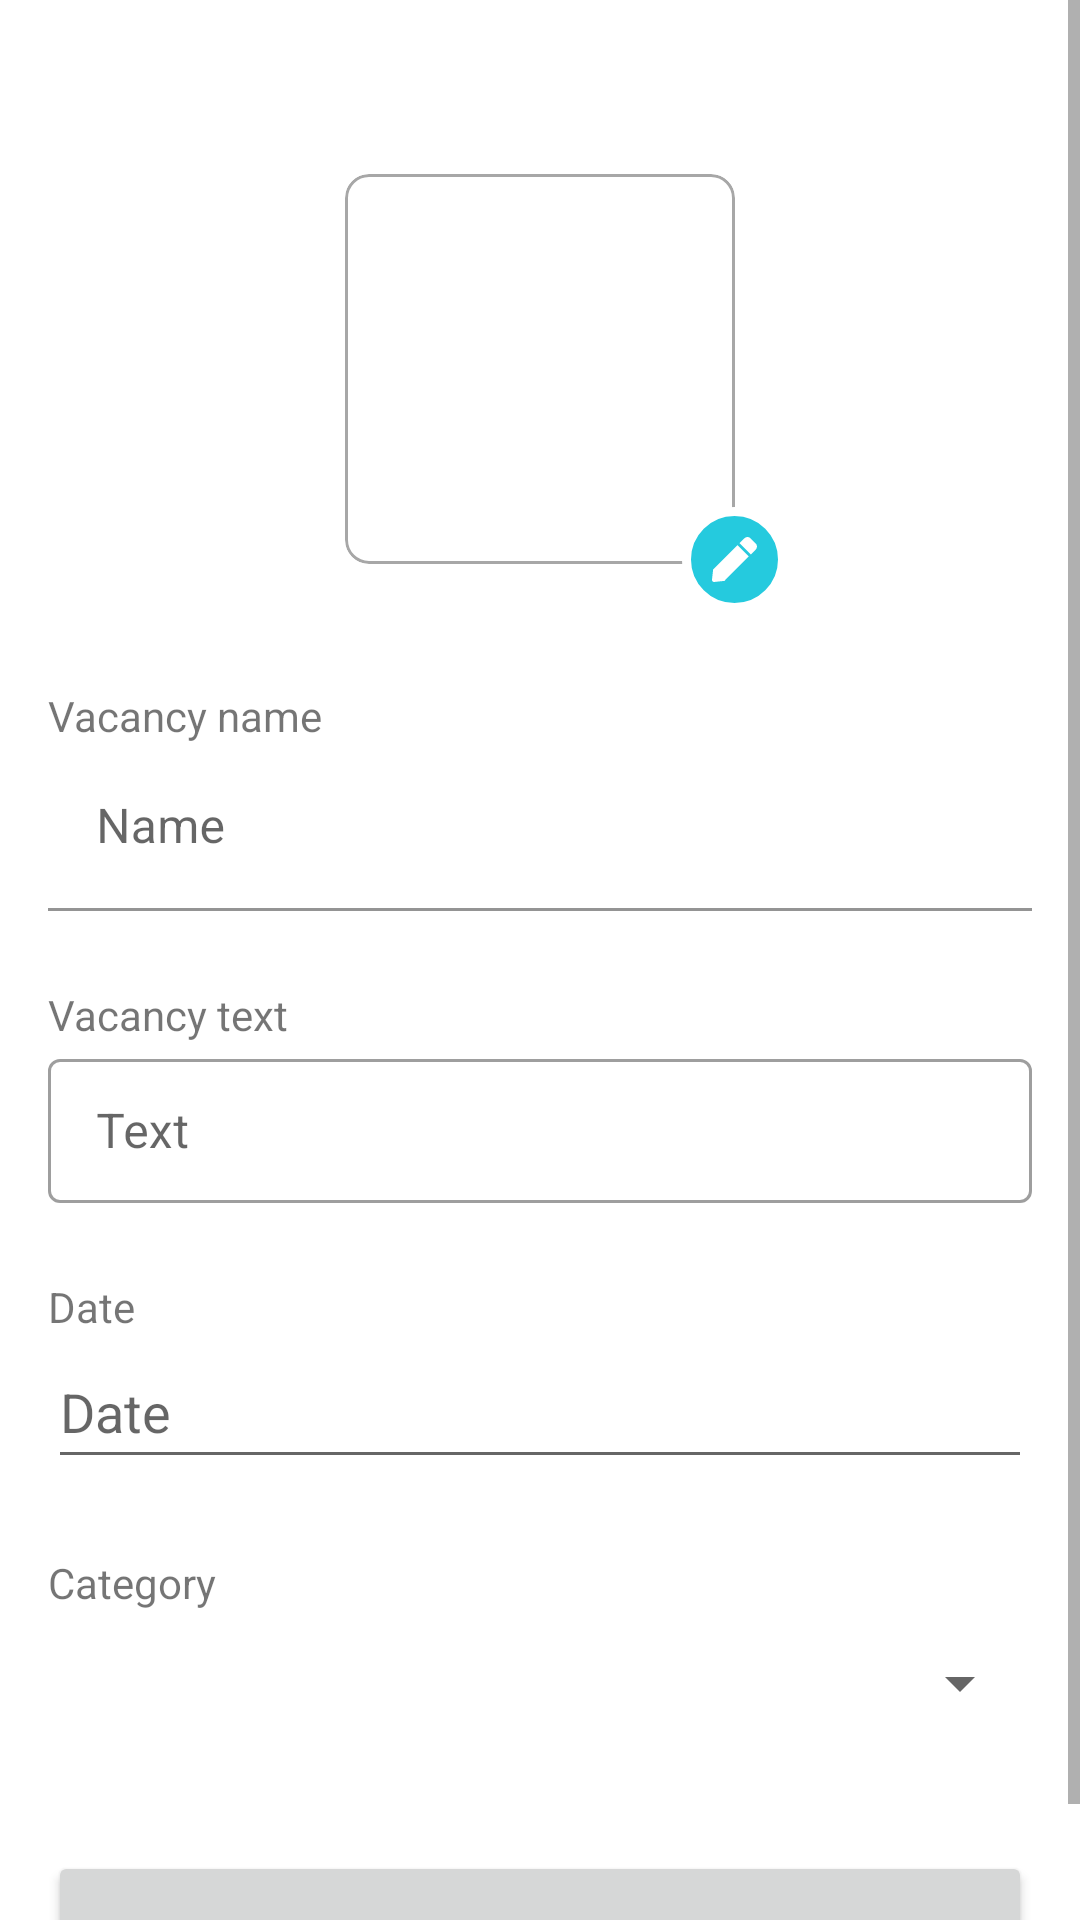

The Android layout XML behind this screen, and the referenced resources:
<!-- AndroidManifest.xml: application theme Theme.HhTinder -->
<!-- res/layout/fragment_vacancy.xml -->
<?xml version="1.0" encoding="utf-8"?>
<FrameLayout xmlns:android="http://schemas.android.com/apk/res/android"
    xmlns:app="http://schemas.android.com/apk/res-auto"
    xmlns:tools="http://schemas.android.com/tools"
    android:layout_width="match_parent"
    android:layout_height="match_parent">


    <ScrollView
        android:layout_width="match_parent"
        android:layout_height="match_parent">

        <LinearLayout
            android:layout_width="match_parent"
            android:layout_height="wrap_content"
            android:orientation="vertical"
            android:paddingLeft="16dp"
            android:paddingRight="16dp">

            <FrameLayout
                android:layout_width="match_parent"
                android:layout_height="match_parent"
                android:layout_marginTop="42dp">

                <com.google.android.material.card.MaterialCardView
                    android:id="@+id/mess_card_view"
                    android:layout_width="130dp"
                    android:layout_height="130dp"
                    android:layout_gravity="center_horizontal"
                    android:layout_margin="16dp"
                    app:cardElevation="0dp"
                    app:cardPreventCornerOverlap="false"
                    app:shapeAppearanceOverlay="@style/ShapeAppearanceOverlay.CardView"
                    app:strokeColor="@color/grey"
                    app:strokeWidth="1dp">

                </com.google.android.material.card.MaterialCardView>

                <ImageView
                    android:id="@+id/avatarImageView"
                    android:layout_width="wrap_content"
                    android:layout_height="wrap_content"
                    android:layout_gravity="bottom|center"
                    android:layout_marginLeft="65dp"
                    app:srcCompat="@drawable/ic_pencil_button" />

            </FrameLayout>

            <TextView
                android:id="@+id/vacancyName"
                android:layout_width="match_parent"
                android:layout_height="wrap_content"
                android:layout_marginTop="25dp"
                android:text="@string/vacancy_name" />

            <com.google.android.material.textfield.TextInputLayout
                style="@style/Widget.MaterialComponents.TextInputLayout.FilledBox"
                android:layout_width="match_parent"
                android:layout_height="match_parent">

                <com.google.android.material.textfield.TextInputEditText
                    android:id="@+id/iVacancyName"
                    android:layout_width="match_parent"
                    android:layout_height="wrap_content"
                    android:backgroundTint="@color/white"
                    android:hint="@string/name" />
            </com.google.android.material.textfield.TextInputLayout>

            <TextView
                android:id="@+id/vacancyText"
                android:layout_width="match_parent"
                android:layout_height="wrap_content"
                android:layout_marginTop="25dp"
                android:text="@string/vacancy_text" />

            <com.google.android.material.textfield.TextInputLayout
                style="@style/Widget.MaterialComponents.TextInputLayout.OutlinedBox"
                android:layout_width="match_parent"
                android:layout_height="match_parent">

                <com.google.android.material.textfield.TextInputEditText
                    android:id="@+id/iVacancyText"
                    android:layout_width="match_parent"
                    android:layout_height="48dp"
                    android:hint="@string/text" />
            </com.google.android.material.textfield.TextInputLayout>

            <TextView
                android:id="@+id/vacancyDate"
                android:layout_width="match_parent"
                android:layout_height="wrap_content"
                android:layout_marginTop="25dp"
                android:text="@string/date" />

            <EditText
                android:id="@+id/editTextDate"
                android:layout_width="match_parent"
                android:layout_height="48dp"
                android:ems="10"
                android:hint="@string/date"
                android:inputType="date"
                android:minHeight="48dp" />

            <TextView
                android:id="@+id/vacancyCategory"
                android:layout_width="match_parent"
                android:layout_height="wrap_content"
                android:layout_marginTop="25dp"
                android:text="@string/category" />


            <Spinner
                android:id="@+id/categoriesList"
                android:layout_width="match_parent"
                android:layout_height="48dp" />

            <Button
                android:id="@+id/button"
                android:layout_width="match_parent"
                android:layout_height="64dp"
                android:layout_marginTop="32dp"
                android:text="@string/save"
                android:textSize="23sp" />

        </LinearLayout>
    </ScrollView>
</FrameLayout>
<!-- resources referenced by this layout -->
<resources>
  <color name="grey">#A7A7A7</color>
  <color name="white">#FFFFFFFF</color>
  <!-- drawable ic_pencil_button (drawable) -->
  <vector xmlns:android="http://schemas.android.com/apk/res/android"
      android:width="35dp"
      android:height="35dp"
      android:viewportWidth="35"
      android:viewportHeight="35">
    <path
        android:pathData="M17.5,17.5m-16,0a16,16 0,1 1,32 0a16,16 0,1 1,-32 0"
        android:strokeWidth="3"
        android:fillColor="@color/deep_blue"
        android:strokeColor="#ffffff"/>
    <group>
      <clip-path
          android:pathData="M10,10h15v15h-15z"/>
      <path
          android:pathData="M18.518,12.732L22.268,16.482L14.124,24.627L10.78,24.996C10.332,25.045 9.954,24.667 10.004,24.219L10.376,20.873L18.518,12.732ZM24.588,12.173L22.827,10.412C22.278,9.863 21.387,9.863 20.837,10.412L19.181,12.069L22.931,15.82L24.588,14.163C25.137,13.613 25.137,12.723 24.588,12.173Z"
          android:fillColor="#ffffff"/>
    </group>
  </vector>
  <string name="category">Category</string>
  <string name="date">Date</string>
  <string name="name">Name</string>
  <string name="save">Save</string>
  <string name="text">Text</string>
  <string name="vacancy_name">Vacancy name</string>
  <string name="vacancy_text">Vacancy text</string>
  <style name="ShapeAppearanceOverlay.CardView" parent="">
          <item name="cornerFamilyTopRight">rounded</item>
          <item name="cornerFamilyTopLeft">rounded</item>
          <item name="cornerFamilyBottomLeft">rounded</item>
          <item name="cornerFamilyBottomRight">rounded</item>
          <item name="cornerSizeTopRight">8dp</item>
          <item name="cornerSizeTopLeft">8dp</item>
          <item name="cornerSizeBottomLeft">8dp</item>
          <item name="cornerSizeBottomRight">8dp</item>
      </style>
  <style name="Theme.HhTinder" parent="Theme.MaterialComponents.DayNight.NoActionBar">
          
          <item name="colorPrimary">@color/deep_orange</item>
          <item name="colorPrimaryVariant">@color/deep_orange</item>
          <item name="colorOnPrimary">@color/white</item>
          
          <item name="colorSecondary">#3D3D3D</item>
          <item name="colorSecondaryVariant">@color/deep_blue</item>
          <item name="colorOnSecondary">@color/black</item>
          
          <item name="android:navigationBarColor">@android:color/transparent</item>
          <item name="android:statusBarColor">@android:color/transparent</item>
          <item name="android:windowLightStatusBar">true</item>
          <item name="android:windowLightNavigationBar" tools:targetApi="o_mr1">true</item>
          
      </style>
  <color name="deep_blue">#25CADE</color>
  <color name="deep_orange">#F3764A</color>
  <color name="black">#FF000000</color>
</resources>
